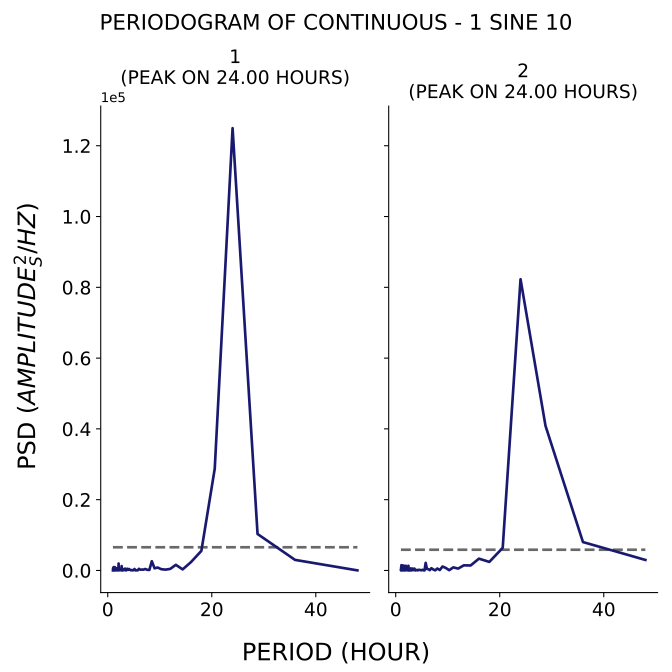

The file beside this chart, header and first rows:
test, period, psd
1, 48.0, 27.57
1, 36.0, 2995
1, 28.8, 10305
1, 24.0, 124957
1, 20.57, 28766
1, 18.0, 5544
1, 16.0, 2366
1, 14.4, 309
1, 13.09, 1589
1, 12.0, 435.4
1, 11.08, 235.4
1, 10.29, 367.8
1, 9.6, 831.3
1, 9.0, 615.5
1, 8.471, 2617
1, 8.0, 150.1
1, 7.579, 189.6
1, 7.2, 425.7
1, 6.857, 237.9
1, 6.545, 250
1, 6.261, 216.9
1, 6.0, 467.5
1, 5.76, 45.07
1, 5.538, 60.84
1, 5.333, 22.29
1, 5.143, 416.7
1, 4.966, 86.84
1, 4.8, 29.99
1, 4.645, 134
1, 4.5, 42.43
1, 4.364, 107.3
1, 4.235, 231
1, 4.114, 405.9
1, 4.0, 192.5
1, 3.892, 325.3
1, 3.789, 472.5
1, 3.692, 148
1, 3.6, 264.5
1, 3.512, 5.701
1, 3.429, 503.3
1, 3.349, 495.3
1, 3.273, 133.5
1, 3.2, 471.3
1, 3.13, 298.6
1, 3.064, 171.2
1, 3.0, 48.3
1, 2.939, 298.1
1, 2.88, 32.02
1, 2.824, 24.95
1, 2.769, 356.2
1, 2.717, 0.8774
1, 2.667, 1248
1, 2.618, 108.5
1, 2.571, 343.8
1, 2.526, 518.2
1, 2.483, 294.4
1, 2.441, 68.21
1, 2.4, 291.6
1, 2.361, 228.4
1, 2.323, 429.5
... 224 more rows
